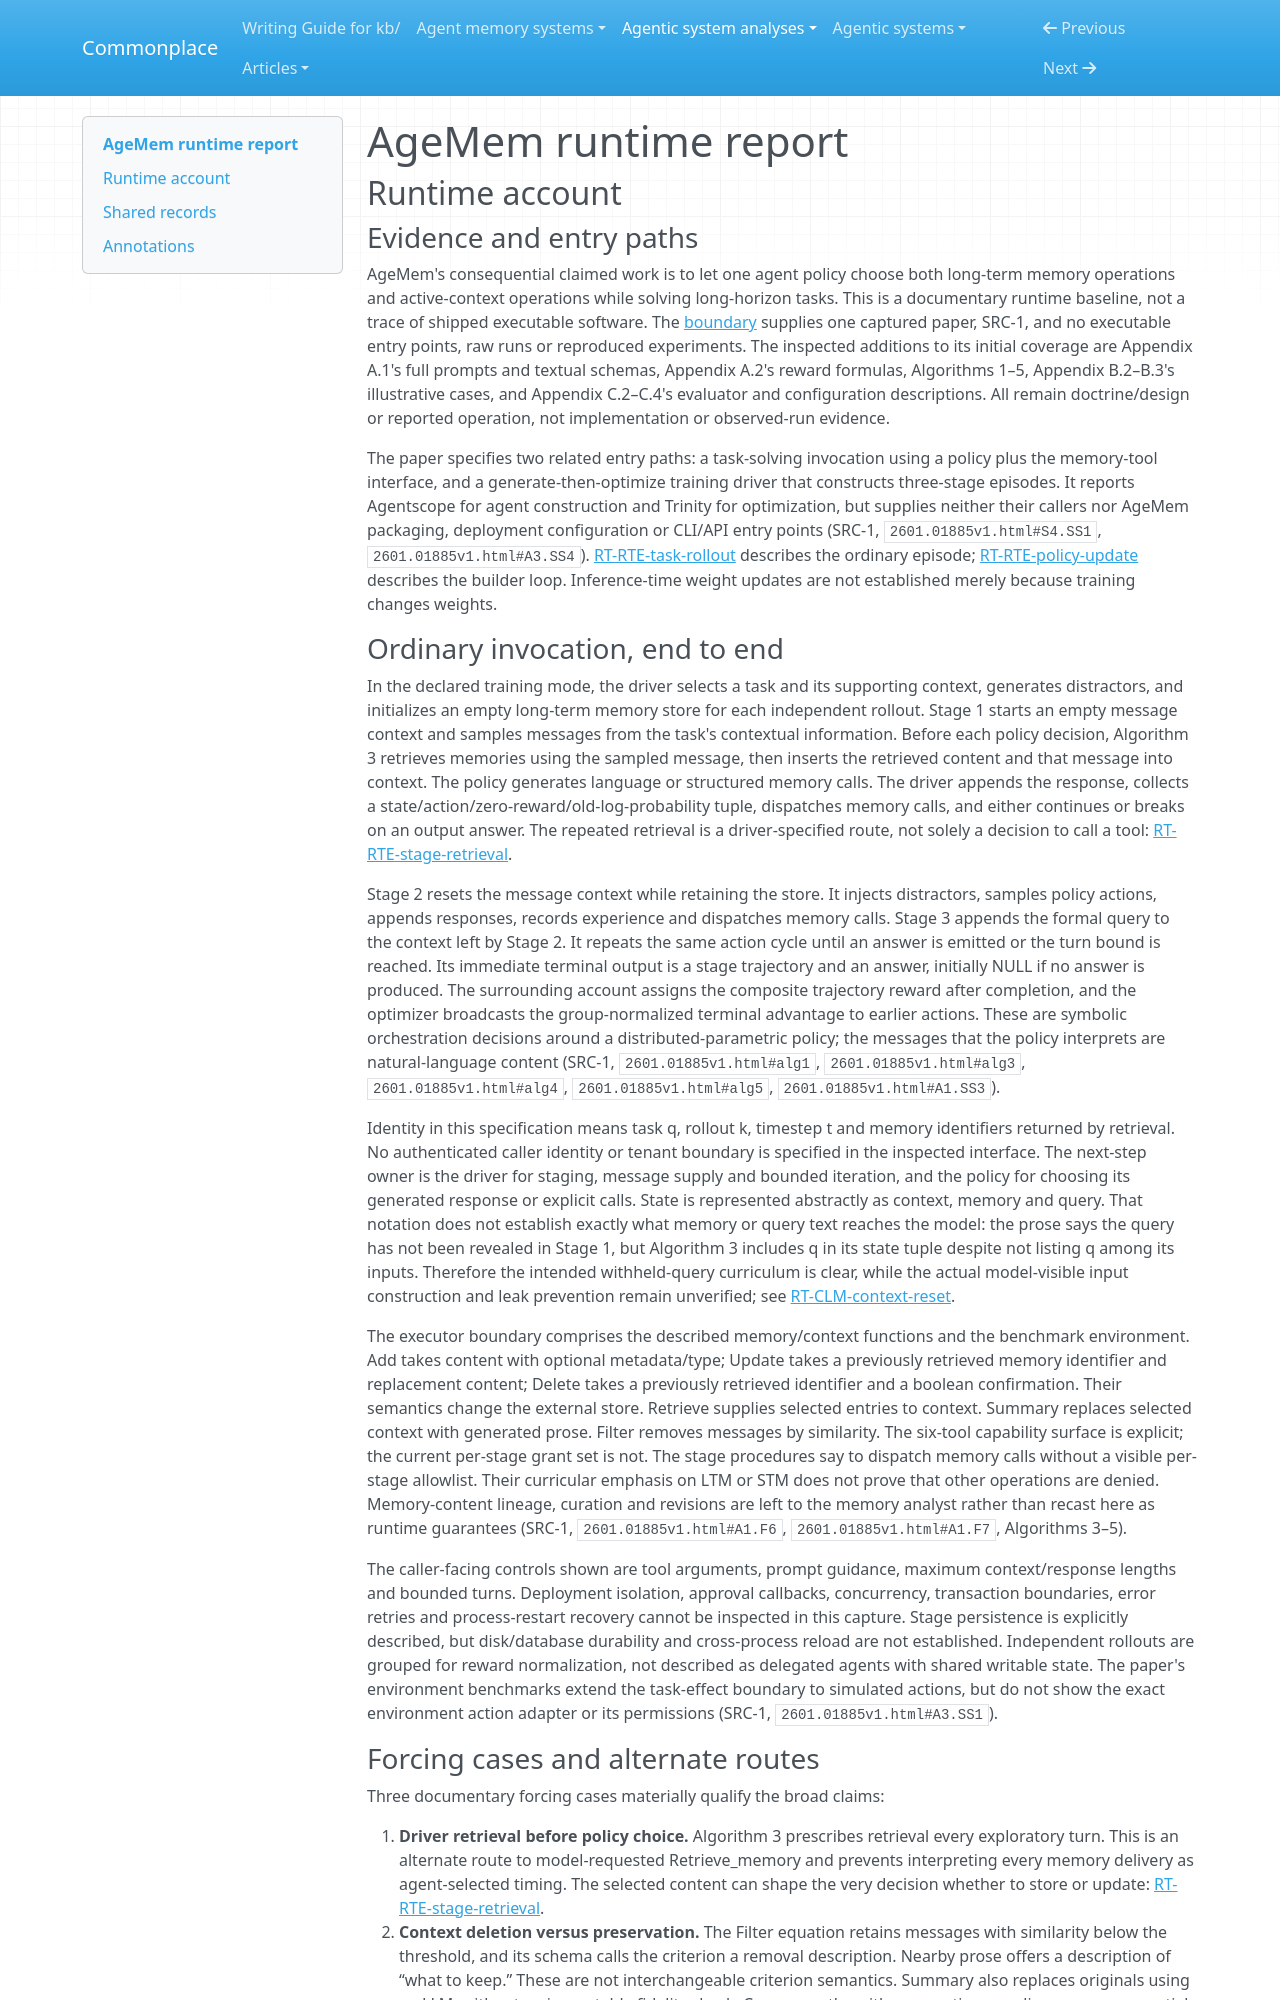

repository: zby/commonplace · page: agentic-system-analyses/retained/2601-01885v1/runtime/index.html · generator: mkdocs

---
type: agentic-system-analyses/types/agentic-system-runtime-report.md
description: "AgeMem runtime baseline: the paper-specified memory action loop, curriculum, control limits and policy updates at the frozen arXiv v1 capture."
run-id: AAS-2026-10-12-2601-01885v1-32274e5bddc1-01
reviewed-boundary: "arxiv-2601.01885v1-html-2026-10-12"
---

# AgeMem runtime report

## Runtime account

### Evidence and entry paths

AgeMem's consequential claimed work is to let one agent policy choose both long-term memory operations and active-context operations while solving long-horizon tasks. This is a documentary runtime baseline, not a trace of shipped executable software. The [boundary](boundary.md#boundary-and-evidence) supplies one captured paper, SRC-1, and no executable entry points, raw runs or reproduced experiments. The inspected additions to its initial coverage are Appendix A.1's full prompts and textual schemas, Appendix A.2's reward formulas, Algorithms 1–5, Appendix B.2–B.3's illustrative cases, and Appendix C.2–C.4's evaluator and configuration descriptions. All remain doctrine/design or reported operation, not implementation or observed-run evidence.

The paper specifies two related entry paths: a task-solving invocation using a policy plus the memory-tool interface, and a generate-then-optimize training driver that constructs three-stage episodes. It reports Agentscope for agent construction and Trinity for optimization, but supplies neither their callers nor AgeMem packaging, deployment configuration or CLI/API entry points (SRC-1, `2601.01885v1.html#S4.SS1`, `2601.01885v1.html#A3.SS4`). [RT-RTE-task-rollout](#rt-rte-task-rollout) describes the ordinary episode; [RT-RTE-policy-update](#rt-rte-policy-update) describes the builder loop. Inference-time weight updates are not established merely because training changes weights.
